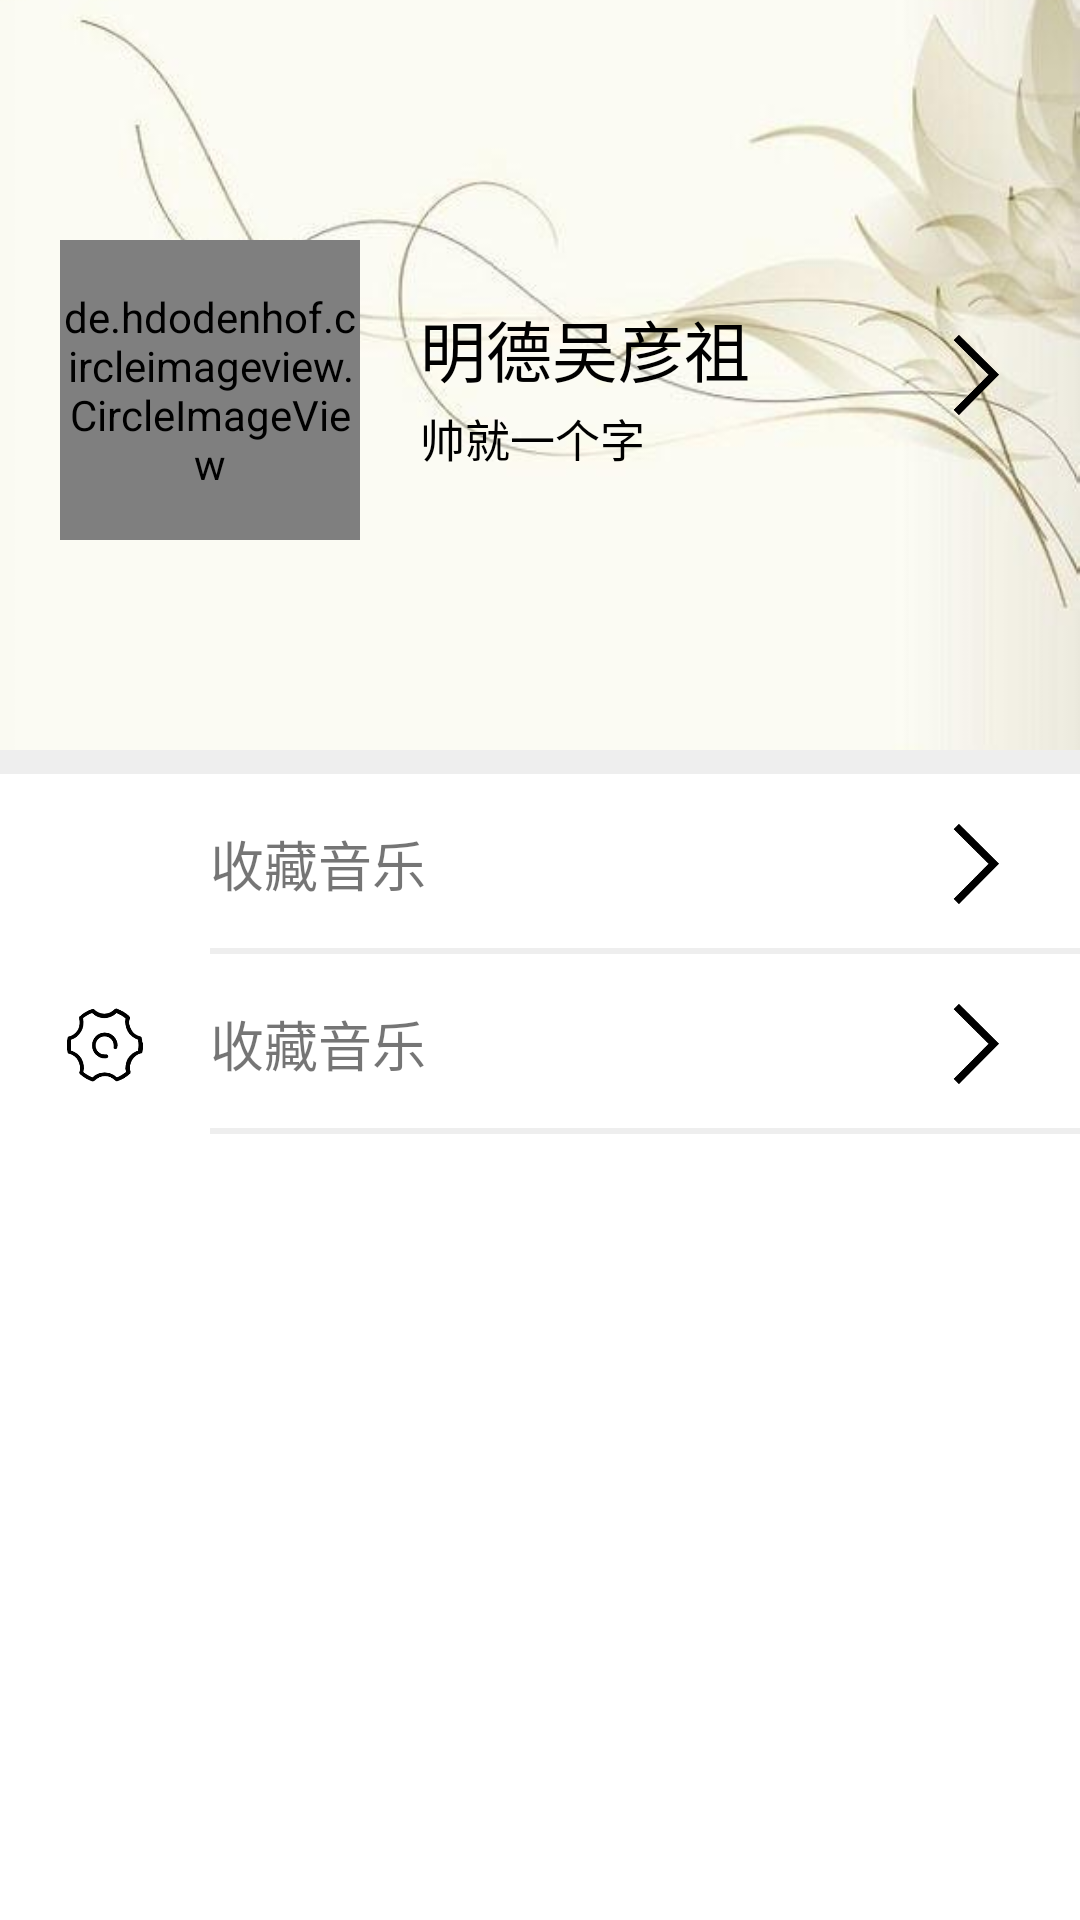

Produce the Android XML layout that renders to this screen, including the resource entries it uses.
<!-- AndroidManifest.xml: application theme Theme.EchoCalendar -->
<!-- res/layout/frag_my.xml -->
<?xml version="1.0" encoding="utf-8"?>
<layout xmlns:android="http://schemas.android.com/apk/res/android"
    xmlns:app="http://schemas.android.com/apk/res-auto"
    xmlns:tools="http://schemas.android.com/tools">

    <data>

    </data>

    <androidx.constraintlayout.widget.ConstraintLayout
        android:layout_width="match_parent"
        android:layout_height="match_parent">

        <androidx.appcompat.widget.AppCompatImageView
            android:id="@+id/my_background"
            android:layout_width="match_parent"
            android:layout_height="250dp"
            android:scaleType="centerCrop"
            android:src="@drawable/my_background"
            app:layout_constraintLeft_toLeftOf="parent"
            app:layout_constraintRight_toRightOf="parent"
            app:layout_constraintTop_toTopOf="parent" />

        <de.hdodenhof.circleimageview.CircleImageView
            android:id="@+id/my_image"
            android:layout_width="100dp"
            android:layout_height="100dp"
            android:layout_marginStart="20dp"
            android:layout_marginTop="80dp"
            android:src="@drawable/my_photo"
            app:layout_constraintLeft_toLeftOf="parent"
            app:layout_constraintTop_toTopOf="parent" />

        <androidx.appcompat.widget.AppCompatTextView
            android:layout_width="wrap_content"
            android:layout_height="wrap_content"
            android:layout_marginStart="20dp"
            android:layout_marginTop="100dp"
            android:text="明德吴彦祖"
            android:textColor="@color/black"
            android:textSize="22sp"
            app:layout_constraintLeft_toRightOf="@id/my_image"
            app:layout_constraintTop_toTopOf="parent"
            tools:ignore="HardcodedText" />

        <androidx.appcompat.widget.AppCompatTextView
            android:layout_width="wrap_content"
            android:layout_height="wrap_content"
            android:layout_marginStart="20dp"
            android:layout_marginTop="135dp"
            android:text="帅就一个字"
            android:textColor="@color/black"
            android:textSize="15sp"
            app:layout_constraintLeft_toRightOf="@id/my_image"
            app:layout_constraintTop_toTopOf="parent"
            tools:ignore="HardcodedText" />

        <androidx.appcompat.widget.AppCompatImageView
            android:layout_width="30dp"
            android:layout_height="30dp"
            android:layout_marginTop="110dp"
            android:layout_marginEnd="20dp"
            android:src="@drawable/right_back"
            app:layout_constraintRight_toRightOf="parent"
            app:layout_constraintTop_toTopOf="parent" />

        <View
            android:id="@+id/my_view_one"
            android:layout_width="match_parent"
            android:layout_height="8dp"
            android:background="#eeeeee"
            app:layout_constraintLeft_toLeftOf="parent"
            app:layout_constraintRight_toRightOf="parent"
            app:layout_constraintTop_toBottomOf="@id/my_background" />

        <androidx.appcompat.widget.LinearLayoutCompat
            android:layout_width="match_parent"
            android:layout_height="wrap_content"
            android:orientation="vertical"
            app:layout_constraintLeft_toLeftOf="parent"
            app:layout_constraintRight_toRightOf="parent"
            app:layout_constraintTop_toBottomOf="@id/my_view_one">

            <RelativeLayout
                android:layout_width="match_parent"
                android:layout_height="60dp"
                android:id="@+id/my_music"
                android:layout_marginStart="20dp">

                <androidx.appcompat.widget.AppCompatImageView
                    android:layout_width="30dp"
                    android:layout_height="30dp"
                    android:layout_centerVertical="true"
                    android:scaleType="centerCrop"
                    android:src="@drawable/music" />

                <androidx.appcompat.widget.AppCompatImageView
                    android:layout_width="30dp"
                    android:layout_height="30dp"
                    android:layout_alignParentEnd="true"
                    android:layout_centerVertical="true"
                    android:layout_marginEnd="20dp"
                    android:src="@drawable/right_back" />

                <androidx.appcompat.widget.AppCompatTextView
                    android:layout_width="wrap_content"
                    android:layout_height="wrap_content"
                    android:layout_marginStart="50dp"
                    android:text="收藏音乐"
                    android:textSize="18sp"
                    android:layout_centerVertical="true"
                    tools:ignore="HardcodedText" />

                <View
                    android:layout_width="match_parent"
                    android:layout_height="2dp"
                    android:layout_marginStart="50dp"
                    android:background="#eeeeee"
                    android:layout_alignParentBottom="true"/>

            </RelativeLayout>

            <RelativeLayout
                android:layout_width="match_parent"
                android:layout_height="60dp"
                android:id="@+id/my_setting"
                android:layout_marginStart="20dp">

                <androidx.appcompat.widget.AppCompatImageView
                    android:layout_width="30dp"
                    android:layout_height="30dp"
                    android:layout_centerVertical="true"
                    android:scaleType="centerCrop"
                    android:src="@drawable/setting_false" />

                <androidx.appcompat.widget.AppCompatImageView
                    android:layout_width="30dp"
                    android:layout_height="30dp"
                    android:layout_alignParentEnd="true"
                    android:layout_centerVertical="true"
                    android:layout_marginEnd="20dp"
                    android:src="@drawable/right_back" />

                <androidx.appcompat.widget.AppCompatTextView
                    android:layout_width="wrap_content"
                    android:layout_height="wrap_content"
                    android:layout_marginStart="50dp"
                    android:text="收藏音乐"
                    android:textSize="18sp"
                    android:layout_centerVertical="true"
                    tools:ignore="HardcodedText" />

                <View
                    android:layout_width="match_parent"
                    android:layout_height="2dp"
                    android:layout_marginStart="50dp"
                    android:background="#eeeeee"
                    android:layout_alignParentBottom="true"/>

            </RelativeLayout>

        </androidx.appcompat.widget.LinearLayoutCompat>


    </androidx.constraintlayout.widget.ConstraintLayout>
</layout>
<!-- resources referenced by this layout -->
<resources>
  <color name="black">#FF000000</color>
  <!-- drawable my_background: jpg bitmap (drawable, 11749 bytes) -->
  <!-- drawable my_photo: png bitmap (drawable, 168237 bytes) -->
  <!-- drawable right_back: png bitmap (drawable, 3911 bytes) -->
  <!-- drawable setting_false: png bitmap (drawable, 6977 bytes) -->
  <style name="Theme.EchoCalendar" parent="Theme.MaterialComponents.DayNight.NoActionBar">
          
          <item name="colorPrimary">@color/purple_500</item>
          <item name="colorPrimaryVariant">@color/purple_700</item>
          <item name="colorOnPrimary">@color/white</item>
          
          <item name="colorSecondary">@color/black</item>
          <item name="colorSecondaryVariant">@color/black</item>
          <item name="colorOnSecondary">@color/black</item>
          
          <item name="android:statusBarColor" tools:targetApi="l">?attr/colorPrimaryVariant</item>
          
      </style>
  <color name="purple_500">#FF6200EE</color>
  <color name="purple_700">#FF3700B3</color>
  <color name="white">#FFFFFFFF</color>
</resources>
